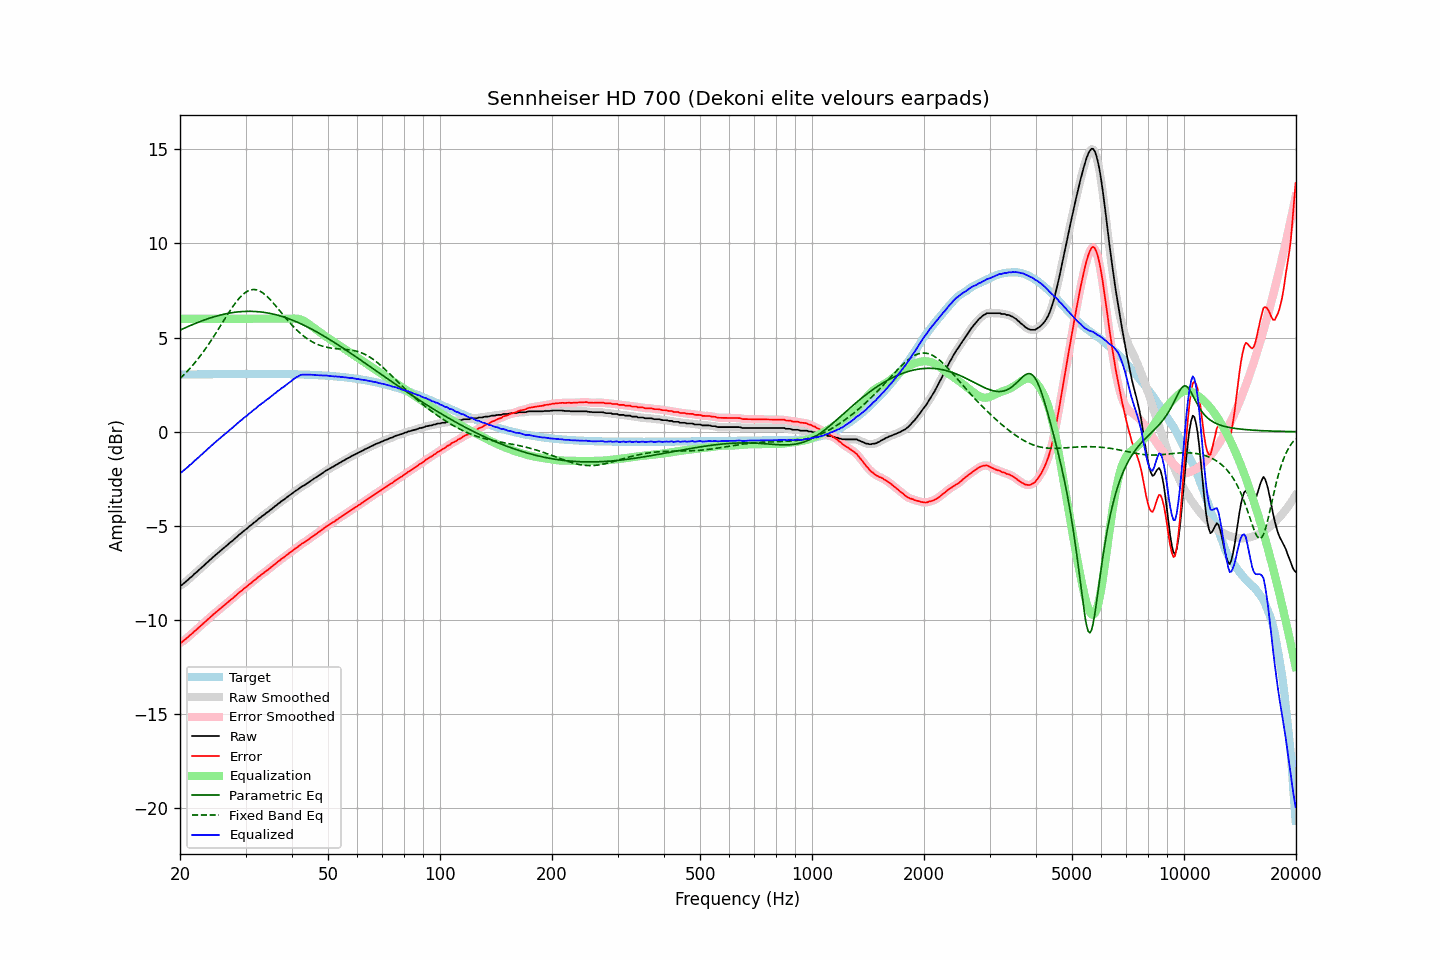

The file beside this chart, header and first rows:
frequency, raw, error, smoothed, error_smoothed, equalization, parametric_eq, fixed_band_eq, equalized_raw, equalized_smoothed, target
20.00, -8.16, -11.20, -8.18, -11.21, 6.00, 5.39, 2.83, -2.16, -2.18, 3.04
20.20, -8.15, -11.19, -8.13, -11.17, 6.00, 5.43, 2.91, -2.15, -2.13, 3.04
20.40, -8.07, -11.11, -8.08, -11.11, 6.00, 5.47, 2.99, -2.07, -2.08, 3.04
20.61, -8.01, -11.04, -8.01, -11.05, 6.00, 5.51, 3.08, -2.01, -2.01, 3.04
20.81, -7.94, -10.98, -7.93, -10.97, 6.00, 5.55, 3.16, -1.94, -1.93, 3.04
21.02, -7.86, -10.90, -7.86, -10.90, 6.00, 5.59, 3.25, -1.86, -1.86, 3.04
21.23, -7.77, -10.82, -7.79, -10.83, 6.00, 5.63, 3.35, -1.77, -1.79, 3.04
21.44, -7.71, -10.76, -7.71, -10.75, 6.00, 5.66, 3.44, -1.71, -1.71, 3.04
21.66, -7.63, -10.68, -7.63, -10.67, 6.00, 5.70, 3.54, -1.63, -1.63, 3.04
21.87, -7.54, -10.59, -7.55, -10.60, 6.00, 5.73, 3.64, -1.54, -1.55, 3.05
22.09, -7.48, -10.53, -7.48, -10.52, 6.00, 5.77, 3.74, -1.48, -1.48, 3.05
22.31, -7.40, -10.45, -7.40, -10.45, 6.00, 5.80, 3.85, -1.40, -1.40, 3.05
22.54, -7.33, -10.37, -7.33, -10.37, 6.00, 5.84, 3.96, -1.33, -1.33, 3.05
22.76, -7.24, -10.29, -7.25, -10.30, 6.00, 5.87, 4.07, -1.24, -1.25, 3.05
22.99, -7.17, -10.22, -7.17, -10.22, 6.00, 5.90, 4.19, -1.17, -1.17, 3.05
23.22, -7.09, -10.15, -7.09, -10.14, 6.00, 5.93, 4.30, -1.09, -1.09, 3.05
23.45, -7.01, -10.07, -7.02, -10.07, 6.00, 5.96, 4.42, -1.01, -1.02, 3.05
23.69, -6.94, -9.99, -6.94, -9.99, 6.00, 5.99, 4.55, -0.94, -0.94, 3.05
23.92, -6.86, -9.92, -6.86, -9.91, 6.00, 6.02, 4.67, -0.86, -0.86, 3.05
24.16, -6.78, -9.84, -6.78, -9.84, 6.00, 6.05, 4.80, -0.78, -0.78, 3.06
24.40, -6.70, -9.76, -6.70, -9.76, 6.00, 6.08, 4.93, -0.70, -0.70, 3.06
24.65, -6.62, -9.68, -6.63, -9.68, 6.00, 6.10, 5.06, -0.62, -0.63, 3.06
24.89, -6.55, -9.61, -6.55, -9.61, 6.00, 6.13, 5.19, -0.55, -0.55, 3.06
25.14, -6.48, -9.54, -6.48, -9.54, 6.00, 6.15, 5.33, -0.48, -0.48, 3.06
25.39, -6.41, -9.47, -6.41, -9.47, 6.00, 6.17, 5.46, -0.41, -0.41, 3.06
25.65, -6.34, -9.41, -6.34, -9.40, 6.00, 6.20, 5.60, -0.34, -0.34, 3.06
25.91, -6.27, -9.33, -6.27, -9.33, 6.00, 6.22, 5.74, -0.27, -0.27, 3.06
26.16, -6.19, -9.26, -6.20, -9.26, 6.00, 6.24, 5.88, -0.19, -0.20, 3.06
26.43, -6.12, -9.19, -6.12, -9.19, 6.00, 6.25, 6.01, -0.12, -0.12, 3.06
26.69, -6.05, -9.12, -6.05, -9.11, 6.00, 6.27, 6.15, -0.05, -0.05, 3.06
26.96, -5.97, -9.04, -5.98, -9.04, 6.00, 6.29, 6.28, 0.03, 0.02, 3.07
27.23, -5.89, -8.96, -5.90, -8.97, 6.00, 6.30, 6.41, 0.11, 0.10, 3.07
27.50, -5.83, -8.90, -5.83, -8.90, 6.00, 6.32, 6.54, 0.17, 0.17, 3.07
27.77, -5.76, -8.83, -5.76, -8.83, 6.00, 6.33, 6.67, 0.24, 0.24, 3.07
28.05, -5.68, -8.75, -5.69, -8.76, 6.00, 6.34, 6.79, 0.32, 0.31, 3.07
28.33, -5.61, -8.68, -5.61, -8.68, 6.00, 6.35, 6.90, 0.39, 0.39, 3.07
28.62, -5.54, -8.60, -5.53, -8.60, 6.00, 6.36, 7.01, 0.46, 0.47, 3.07
28.90, -5.45, -8.52, -5.46, -8.53, 6.00, 6.37, 7.11, 0.55, 0.54, 3.07
29.19, -5.39, -8.46, -5.39, -8.46, 6.00, 6.38, 7.20, 0.61, 0.61, 3.07
29.48, -5.32, -8.39, -5.32, -8.39, 6.00, 6.39, 7.28, 0.68, 0.68, 3.07
29.78, -5.24, -8.32, -5.25, -8.32, 6.00, 6.39, 7.35, 0.76, 0.75, 3.07
30.08, -5.18, -8.26, -5.18, -8.25, 6.00, 6.39, 7.41, 0.82, 0.82, 3.07
30.38, -5.11, -8.19, -5.11, -8.18, 6.00, 6.40, 7.47, 0.89, 0.89, 3.07
30.68, -5.03, -8.11, -5.04, -8.11, 6.00, 6.40, 7.51, 0.97, 0.96, 3.07
30.99, -4.97, -8.05, -4.97, -8.04, 6.00, 6.40, 7.53, 1.03, 1.03, 3.07
31.30, -4.90, -7.98, -4.90, -7.97, 6.00, 6.39, 7.55, 1.10, 1.10, 3.07
31.61, -4.82, -7.90, -4.84, -7.91, 6.00, 6.39, 7.55, 1.18, 1.16, 3.07
31.93, -4.77, -7.85, -4.76, -7.83, 6.00, 6.39, 7.54, 1.23, 1.24, 3.07
32.24, -4.69, -7.76, -4.69, -7.77, 6.00, 6.38, 7.53, 1.31, 1.31, 3.07
32.57, -4.61, -7.69, -4.62, -7.70, 6.00, 6.37, 7.49, 1.39, 1.38, 3.07
32.89, -4.56, -7.64, -4.55, -7.63, 6.00, 6.36, 7.45, 1.44, 1.45, 3.07
33.22, -4.48, -7.56, -4.49, -7.56, 6.00, 6.35, 7.40, 1.52, 1.51, 3.07
33.55, -4.43, -7.50, -4.43, -7.50, 6.00, 6.34, 7.34, 1.57, 1.57, 3.07
33.89, -4.36, -7.44, -4.36, -7.44, 6.00, 6.33, 7.27, 1.64, 1.64, 3.07
34.23, -4.29, -7.37, -4.30, -7.37, 6.00, 6.32, 7.20, 1.71, 1.70, 3.07
34.57, -4.24, -7.31, -4.23, -7.31, 6.00, 6.30, 7.12, 1.76, 1.77, 3.07
34.92, -4.16, -7.23, -4.17, -7.24, 6.00, 6.28, 7.03, 1.84, 1.83, 3.07
35.27, -4.10, -7.17, -4.10, -7.17, 6.00, 6.27, 6.94, 1.90, 1.90, 3.07
35.62, -4.03, -7.10, -4.03, -7.10, 6.00, 6.25, 6.84, 1.97, 1.97, 3.07
35.97, -3.96, -7.03, -3.97, -7.03, 6.00, 6.23, 6.74, 2.04, 2.03, 3.07
... 635 more rows
